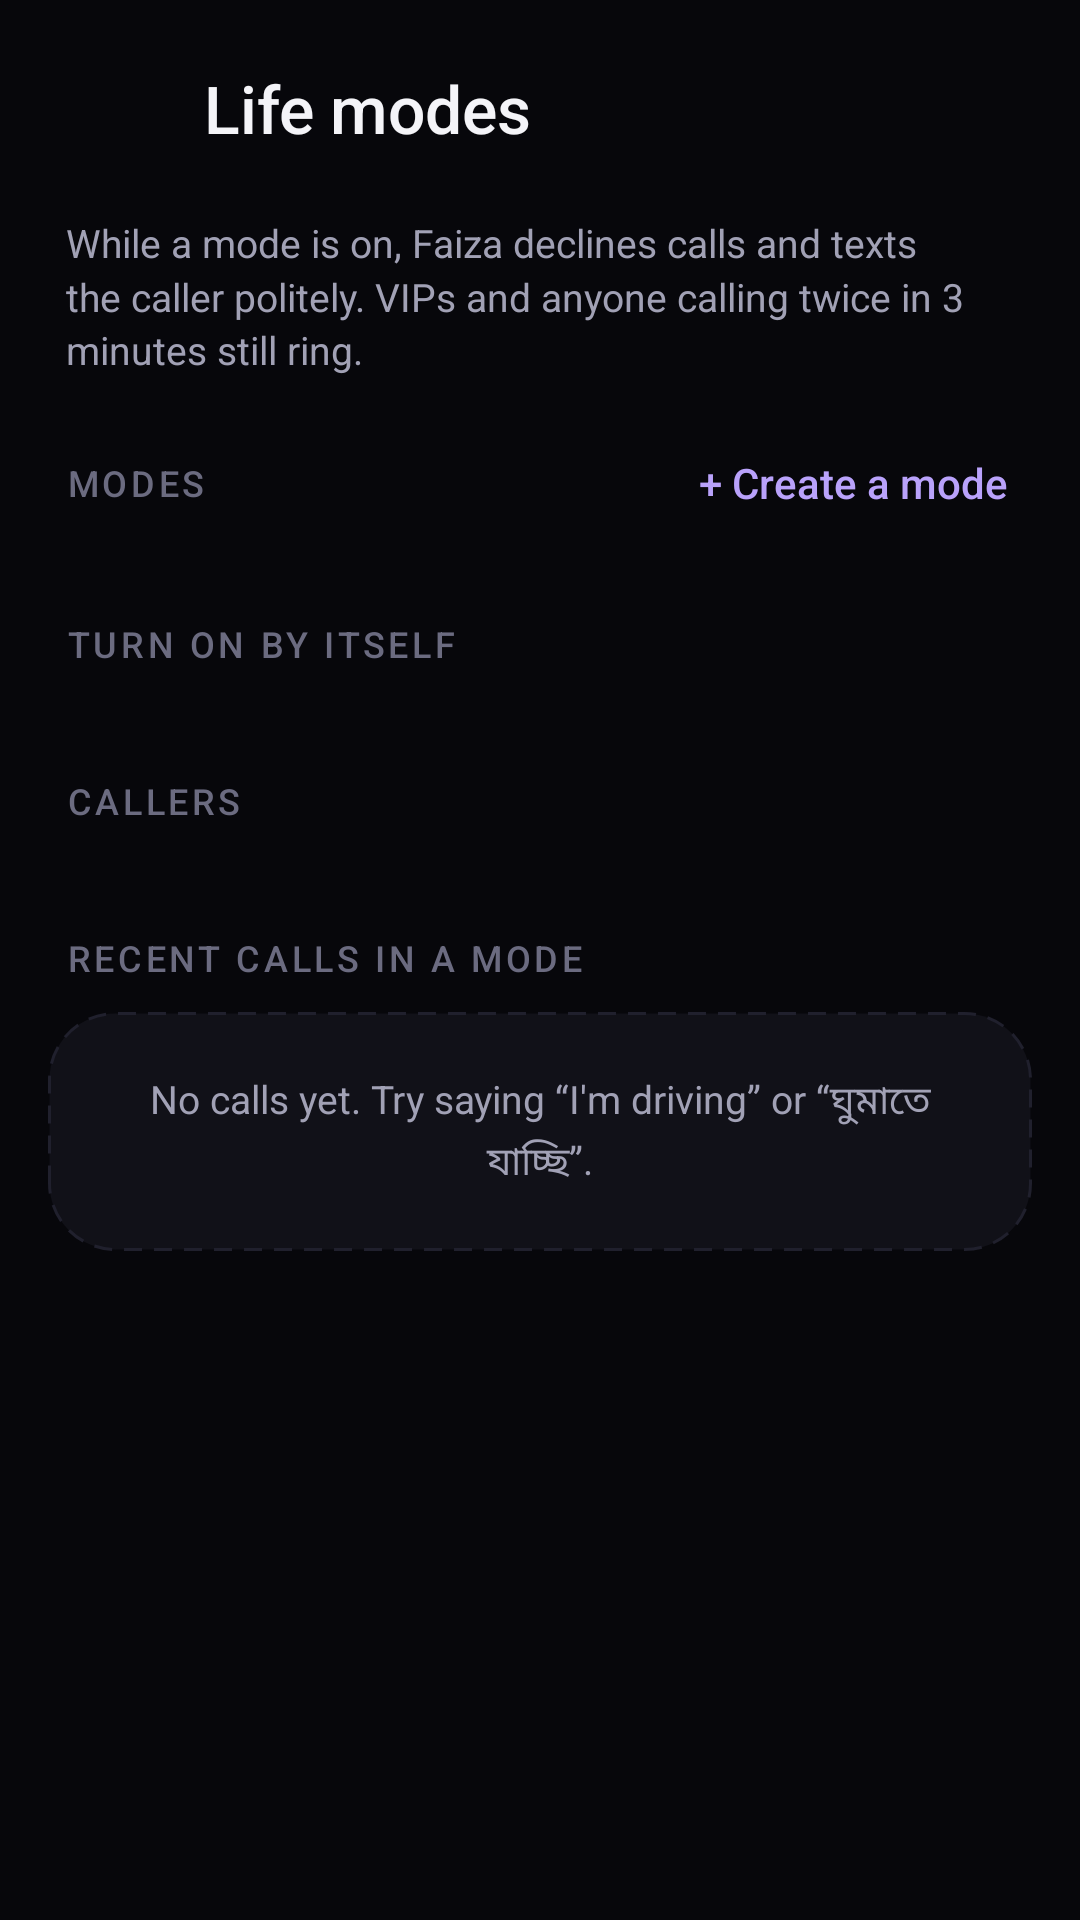

Write the Android layout XML for this screen, with the resource values it uses.
<!-- AndroidManifest.xml: activity theme Theme.FaizaAI -->
<!-- res/layout/activity_modes.xml -->
<?xml version="1.0" encoding="utf-8"?>
<ScrollView xmlns:android="http://schemas.android.com/apk/res/android"
    xmlns:app="http://schemas.android.com/apk/res-auto"
    android:layout_width="match_parent"
    android:layout_height="match_parent"
    android:background="@color/bg"
    android:fillViewport="true">

    <LinearLayout
        android:layout_width="match_parent"
        android:layout_height="wrap_content"
        android:orientation="vertical"
        android:paddingStart="16dp"
        android:paddingTop="8dp"
        android:paddingEnd="16dp"
        android:paddingBottom="32dp">

        <LinearLayout style="@style/Widget.Faiza.TopBar">

            <ImageButton
                android:id="@+id/btnBack"
                style="@style/Widget.Faiza.BackButton" />

            <TextView
                style="@style/Text.Faiza.Title"
                android:layout_width="wrap_content"
                android:layout_height="wrap_content"
                android:layout_marginStart="8dp"
                android:text="Life modes" />
        </LinearLayout>

        <TextView
            style="@style/Text.Faiza.Caption"
            android:layout_width="match_parent"
            android:layout_height="wrap_content"
            android:layout_marginStart="6dp"
            android:layout_marginEnd="6dp"
            android:text="While a mode is on, Faiza declines calls and texts the caller politely. VIPs and anyone calling twice in 3 minutes still ring." />

        
        <com.google.android.material.card.MaterialCardView
            android:id="@+id/cardActive"
            android:layout_width="match_parent"
            android:layout_height="wrap_content"
            android:layout_marginTop="16dp"
            android:visibility="gone"
            app:cardBackgroundColor="@color/primary_dark"
            app:strokeWidth="0dp">

            <LinearLayout
                android:layout_width="match_parent"
                android:layout_height="wrap_content"
                android:gravity="center_vertical"
                android:orientation="horizontal"
                android:padding="16dp">

                <TextView
                    android:id="@+id/tvActiveEmoji"
                    android:layout_width="wrap_content"
                    android:layout_height="wrap_content"
                    android:text="🚗"
                    android:textSize="30sp" />

                <LinearLayout
                    android:layout_width="0dp"
                    android:layout_height="wrap_content"
                    android:layout_marginStart="14dp"
                    android:layout_weight="1"
                    android:orientation="vertical">

                    <TextView
                        android:id="@+id/tvActiveTitle"
                        android:layout_width="wrap_content"
                        android:layout_height="wrap_content"
                        android:fontFamily="sans-serif-medium"
                        android:text="Driving mode is on"
                        android:textColor="@android:color/white"
                        android:textSize="16sp" />

                    <TextView
                        android:id="@+id/tvActiveSub"
                        android:layout_width="wrap_content"
                        android:layout_height="wrap_content"
                        android:layout_marginTop="3dp"
                        android:text="No calls yet"
                        android:textColor="#D9FFFFFF"
                        android:textSize="13sp" />
                </LinearLayout>

                <TextView
                    android:id="@+id/btnActiveOff"
                    android:layout_width="wrap_content"
                    android:layout_height="wrap_content"
                    android:background="@drawable/bg_pill"
                    android:fontFamily="sans-serif-medium"
                    android:paddingStart="14dp"
                    android:paddingTop="8dp"
                    android:paddingEnd="14dp"
                    android:paddingBottom="8dp"
                    android:text="Turn off"
                    android:textColor="@color/text_primary"
                    android:textSize="14sp" />
            </LinearLayout>
        </com.google.android.material.card.MaterialCardView>

        
        <com.google.android.material.card.MaterialCardView
            android:id="@+id/cardPerms"
            android:layout_width="match_parent"
            android:layout_height="wrap_content"
            android:layout_marginTop="16dp"
            android:clickable="true"
            android:focusable="true"
            android:visibility="gone">

            <LinearLayout style="@style/Widget.Faiza.Row">

                <ImageView
                    style="@style/Widget.Faiza.IconTile"
                    android:background="@drawable/bg_tile_amber"
                    android:src="@drawable/ic_phone"
                    app:tint="@color/tile_amber" />

                <LinearLayout style="@style/Widget.Faiza.RowText">

                    <TextView
                        style="@style/Widget.Faiza.RowTitle"
                        android:text="Allow call handling" />

                    <TextView
                        android:id="@+id/tvPermsSub"
                        style="@style/Widget.Faiza.RowSubtitle"
                        android:text="So Faiza can decline calls and text the caller" />
                </LinearLayout>

                <ImageView style="@style/Widget.Faiza.Chevron" />
            </LinearLayout>
        </com.google.android.material.card.MaterialCardView>

        
        <LinearLayout
            android:layout_width="match_parent"
            android:layout_height="wrap_content"
            android:layout_marginTop="20dp"
            android:layout_marginBottom="4dp"
            android:gravity="center_vertical"
            android:orientation="horizontal">

            <TextView
                style="@style/Text.Faiza.Section"
                android:layout_width="0dp"
                android:layout_height="wrap_content"
                android:layout_marginTop="0dp"
                android:layout_marginBottom="0dp"
                android:layout_weight="1"
                android:text="Modes" />

            <TextView
                android:id="@+id/btnNewMode"
                android:layout_width="wrap_content"
                android:layout_height="wrap_content"
                android:background="?attr/selectableItemBackground"
                android:fontFamily="sans-serif-medium"
                android:paddingStart="10dp"
                android:paddingTop="6dp"
                android:paddingEnd="8dp"
                android:paddingBottom="6dp"
                android:text="+ Create a mode"
                android:textColor="@color/primary_light"
                android:textSize="14sp" />
        </LinearLayout>

        <com.google.android.material.card.MaterialCardView
            android:layout_width="match_parent"
            android:layout_height="wrap_content">

            <LinearLayout
                android:id="@+id/modeList"
                android:layout_width="match_parent"
                android:layout_height="wrap_content"
                android:orientation="vertical" />
        </com.google.android.material.card.MaterialCardView>

        
        <TextView
            style="@style/Text.Faiza.Section"
            android:layout_width="wrap_content"
            android:layout_height="wrap_content"
            android:text="Turn on by itself" />

        <com.google.android.material.card.MaterialCardView
            android:layout_width="match_parent"
            android:layout_height="wrap_content">

            <LinearLayout
                android:id="@+id/autoList"
                android:layout_width="match_parent"
                android:layout_height="wrap_content"
                android:orientation="vertical" />
        </com.google.android.material.card.MaterialCardView>

        
        <TextView
            style="@style/Text.Faiza.Section"
            android:layout_width="wrap_content"
            android:layout_height="wrap_content"
            android:text="Callers" />

        <com.google.android.material.card.MaterialCardView
            android:layout_width="match_parent"
            android:layout_height="wrap_content">

            <LinearLayout
                android:id="@+id/callerList"
                android:layout_width="match_parent"
                android:layout_height="wrap_content"
                android:orientation="vertical" />
        </com.google.android.material.card.MaterialCardView>

        
        <TextView
            style="@style/Text.Faiza.Section"
            android:layout_width="wrap_content"
            android:layout_height="wrap_content"
            android:text="Recent calls in a mode" />

        <com.google.android.material.card.MaterialCardView
            android:id="@+id/cardRecent"
            android:layout_width="match_parent"
            android:layout_height="wrap_content">

            <LinearLayout
                android:id="@+id/recentList"
                android:layout_width="match_parent"
                android:layout_height="wrap_content"
                android:orientation="vertical" />
        </com.google.android.material.card.MaterialCardView>

        <TextView
            android:id="@+id/tvRecentEmpty"
            style="@style/Text.Faiza.Caption"
            android:layout_width="match_parent"
            android:layout_height="wrap_content"
            android:background="@drawable/bg_empty_card"
            android:gravity="center"
            android:padding="20dp"
            android:text="No calls yet. Try saying “I'm driving” or “ঘুমাতে যাচ্ছি”." />
    </LinearLayout>
</ScrollView>
<!-- resources referenced by this layout -->
<resources>
  <color name="bg">#07070B</color>
  <color name="primary_dark">#6D28D9</color>
  <color name="primary_light">#B9A2FB</color>
  <color name="text_primary">#F4F4F8</color>
  <color name="tile_amber">#FCCB55</color>
  <!-- drawable bg_pill (drawable) -->
  <?xml version="1.0" encoding="utf-8"?>
  <shape xmlns:android="http://schemas.android.com/apk/res/android" android:shape="rectangle">
      <solid android:color="@color/surface_2" />
      <stroke android:width="1dp" android:color="@color/stroke" />
      <corners android:radius="100dp" />
  </shape>
  <!-- drawable bg_tile_amber (drawable) -->
  <?xml version="1.0" encoding="utf-8"?>
  <shape xmlns:android="http://schemas.android.com/apk/res/android" android:shape="rectangle">
      <solid android:color="@color/tile_amber_bg" />
      <corners android:radius="12dp" />
  </shape>
  <style name="Text.Faiza.Caption" parent="">
          <item name="android:textSize">13sp</item>
          <item name="android:textColor">@color/text_secondary</item>
          <item name="android:lineSpacingMultiplier">1.15</item>
      </style>
  <style name="Text.Faiza.Title" parent="">
          <item name="android:textSize">22sp</item>
          <item name="android:fontFamily">sans-serif-medium</item>
          <item name="android:textColor">@color/text_primary</item>
      </style>
  <style name="Widget.Faiza.Chevron" parent="">
          <item name="android:layout_width">20dp</item>
          <item name="android:layout_height">20dp</item>
          <item name="android:src">@drawable/ic_chevron_right</item>
          <item name="tint">@color/text_muted</item>
          <item name="android:importantForAccessibility">no</item>
      </style>
  <style name="Widget.Faiza.RowTitle" parent="">
          <item name="android:layout_width">wrap_content</item>
          <item name="android:layout_height">wrap_content</item>
          <item name="android:textSize">15sp</item>
          <item name="android:fontFamily">sans-serif-medium</item>
          <item name="android:textColor">@color/text_primary</item>
      </style>
  <style name="Widget.Faiza.TopBar" parent="">
          <item name="android:layout_width">match_parent</item>
          <item name="android:layout_height">56dp</item>
          <item name="android:orientation">horizontal</item>
          <item name="android:gravity">center_vertical</item>
          <item name="android:layout_marginBottom">8dp</item>
      </style>
  <color name="surface">#111118</color>
  <color name="stroke">#20202D</color>
  <color name="surface_2">#1A1A24</color>
  <color name="tile_amber_bg">#22F59E0B</color>
  <color name="text_secondary">#A1A1B5</color>
  <color name="text_muted">#6B6B80</color>
  <color name="primary">#8B5CF6</color>
  <color name="accent">#22D3EE</color>
  <color name="danger">#F87171</color>
  <style name="Widget.Faiza.Card" parent="Widget.MaterialComponents.CardView">
          <item name="cardBackgroundColor">@color/surface</item>
          <item name="cardCornerRadius">22dp</item>
          <item name="cardElevation">0dp</item>
          <item name="strokeColor">@color/stroke</item>
          <item name="strokeWidth">1dp</item>
      </style>
  <style name="Widget.Faiza.Switch" parent="Widget.MaterialComponents.CompoundButton.Switch">
          <item name="useMaterialThemeColors">true</item>
      </style>
  <style name="Widget.Faiza.DialogButton" parent="Widget.MaterialComponents.Button.TextButton.Dialog">
          <item name="android:textAllCaps">false</item>
          <item name="android:letterSpacing">0</item>
          <item name="android:fontFamily">sans-serif-medium</item>
          <item name="android:textColor">@color/primary_light</item>
      </style>
  <style name="Widget.Faiza.DialogButton.Muted">
          <item name="android:textColor">@color/text_secondary</item>
      </style>
</resources>
